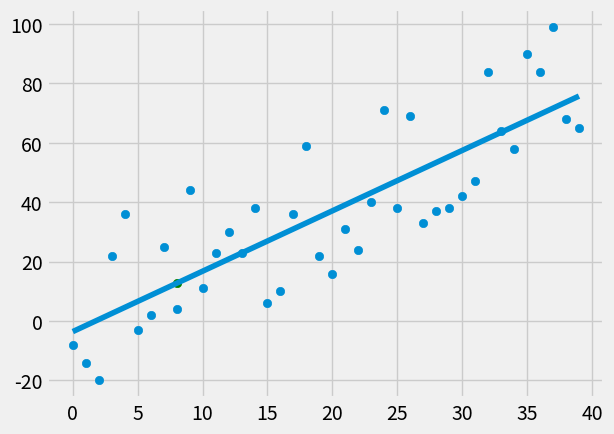

Here is the Python script that generated this plot:
'''
Linear regression equations

m = (mean(x)*mean(y) - mean(x*y))/(mean(x)^2 - mean(x^2))

b = mean(y) - m*mean(x)

'''

from statistics import mean
import numpy as np
import matplotlib.pyplot as plt
from matplotlib import style
import random

style.use('fivethirtyeight')

##xs = np.array([1,2,3,4,5,6],dtype=np.float64)
##ys = np.array([5,4,6,5,6,7],dtype=np.float64)

def create_dataset(hm,variance,step=2,correlation=False):
    val = 1
    ys = []
    for i in range(hm):
        y = val + random.randrange(-variance,variance)
        ys.append(y)
        if correlation and correlation == 'pos':
            val+=step
        elif correlation and correlation == 'neg':
            val -= step
    xs = [i for i in range(len(ys))]
    
    return np.array(xs,dtype=np.float64), np.array(ys,dtype=np.float64)

##plt.scatter(xs,ys)
##plt.show()

def best_fit_slope_and_intercept(xs,ys):
    m= (((mean(xs)*mean(ys))-(mean(xs*ys)))/
        ((mean(xs)**2)-(mean(xs**2))))
    b=((mean(ys)-m*mean(xs)))
    return m, b

def squared_error(ys_orig, ys_line):
    return sum((ys_line-ys_orig)**2)

def coefficient_of_determination(ys_orig, ys_line):
    y_mean_line = [mean(ys_orig) for y in ys_orig]
    squared_error_regr = squared_error(ys_orig, ys_line)
    squared_error_y_mean = squared_error(ys_orig, y_mean_line)
    return 1 - (squared_error_regr / squared_error_y_mean)

xs, ys = create_dataset (40,30,2,correlation = 'pos')

m, b = best_fit_slope_and_intercept(xs,ys)

regression_line = [(m*x)+b for x in xs]

print(m,b)

predict_x = 8
predict_y = (m*predict_x)+b

r_squared = coefficient_of_determination(ys, regression_line)
print(r_squared)

plt.scatter(xs,ys)
plt.scatter(predict_x,predict_y, color='g')
plt.plot(xs,regression_line)
plt.show()

'''
r**2 = 1 - (SEyline/SEmean(y))

'''




    


